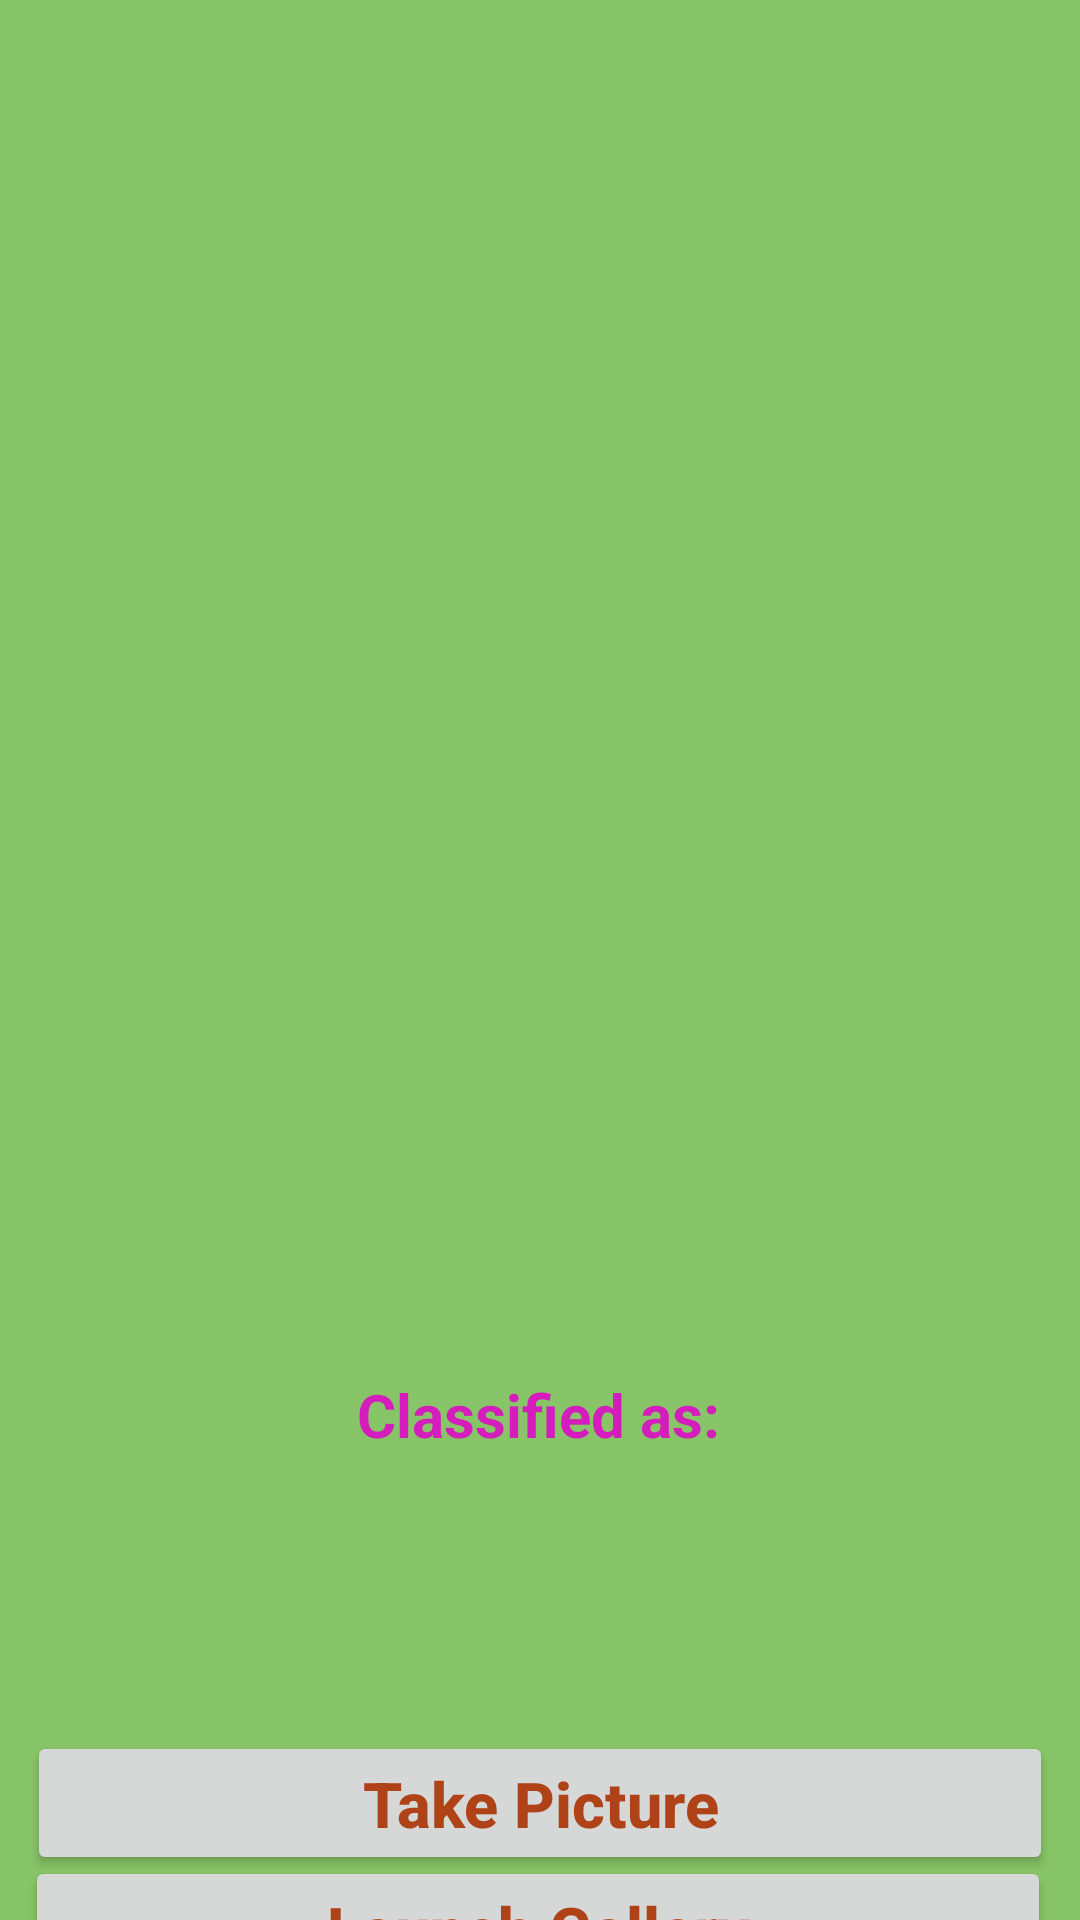

The Android layout XML behind this screen, and the referenced resources:
<!-- AndroidManifest.xml: application theme Theme.RiceBuddy -->
<!-- res/layout/activity_rice_plant_prediction.xml -->
<?xml version="1.0" encoding="utf-8"?>
<androidx.constraintlayout.widget.ConstraintLayout xmlns:android="http://schemas.android.com/apk/res/android"
    xmlns:app="http://schemas.android.com/apk/res-auto"
    xmlns:tools="http://schemas.android.com/tools"
    android:layout_width="match_parent"
    android:layout_height="match_parent"
    android:background="#BA5EB331"
    tools:context=".RicePlantPredictionActivity">

    <Button
        android:id="@+id/button"
        android:layout_width="342dp"
        android:layout_height="48dp"
        android:layout_above="@id/button2"
        android:layout_centerInParent="true"
        android:layout_marginTop="44dp"
        android:text="Take Picture"
        android:textAllCaps="false"
        android:textSize="21sp"
        android:textStyle="bold"
        android:textColor="#AF4217"
        app:layout_constraintEnd_toEndOf="parent"
        app:layout_constraintHorizontal_bias="0.492"
        app:layout_constraintStart_toStartOf="parent"
        app:layout_constraintTop_toBottomOf="@+id/result" />

    <Button
        android:id="@+id/button2"
        android:layout_width="342dp"
        android:layout_height="48dp"
        android:layout_alignParentBottom="true"
        android:layout_centerInParent="true"
        android:text="Launch Gallery"
        android:textAllCaps="false"
        android:textSize="21sp"
        android:textStyle="bold"
        android:textColor="#AF4217"
        app:layout_constraintBottom_toBottomOf="parent"
        app:layout_constraintEnd_toEndOf="parent"
        app:layout_constraintHorizontal_bias="0.472"
        app:layout_constraintStart_toStartOf="parent"
        app:layout_constraintTop_toBottomOf="@+id/button"
        app:layout_constraintVertical_bias="0.2" />

    <ImageView
        android:id="@+id/imageView"
        android:layout_width="370sp"
        android:layout_height="370sp"
        android:layout_centerHorizontal="true"
        android:layout_marginTop="36dp"
        app:layout_constraintEnd_toEndOf="parent"
        app:layout_constraintHorizontal_bias="0.487"
        app:layout_constraintStart_toStartOf="parent"
        app:layout_constraintTop_toTopOf="parent" />

    <TextView
        android:id="@+id/classified"
        android:layout_width="wrap_content"
        android:layout_height="wrap_content"
        android:layout_below="@+id/imageView"
        android:layout_centerHorizontal="true"
        android:layout_marginTop="52dp"
        android:text="Classified as:"
        android:textColor="#D51CBC"
        android:textSize="20sp"
        android:textStyle="bold"
        app:layout_constraintEnd_toEndOf="parent"
        app:layout_constraintHorizontal_bias="0.498"
        app:layout_constraintStart_toStartOf="parent"
        app:layout_constraintTop_toBottomOf="@+id/imageView" />

    <TextView
        android:id="@+id/result"
        android:layout_width="wrap_content"
        android:layout_height="wrap_content"
        android:layout_below="@+id/classified"
        android:layout_centerHorizontal="true"
        android:layout_marginTop="12dp"
        android:text=""
        android:textColor="#913241"
        android:textSize="27sp"
        android:textStyle="bold"
        app:layout_constraintEnd_toEndOf="parent"
        app:layout_constraintHorizontal_bias="0.498"
        app:layout_constraintStart_toStartOf="parent"
        app:layout_constraintTop_toBottomOf="@+id/classified" />

</androidx.constraintlayout.widget.ConstraintLayout>
<!-- resources referenced by this layout -->
<resources>
  <style name="Theme.RiceBuddy" parent="Base.Theme.RiceBuddy" />
  <style name="Base.Theme.RiceBuddy" parent="Theme.Material3.DayNight.NoActionBar">
          
           <item name="colorPrimary">@color/lightgreen</item>
          <item name="colorPrimaryVariant">@color/lightgreen</item>
      </style>
  <color name="lightgreen">#97F786</color>
</resources>
